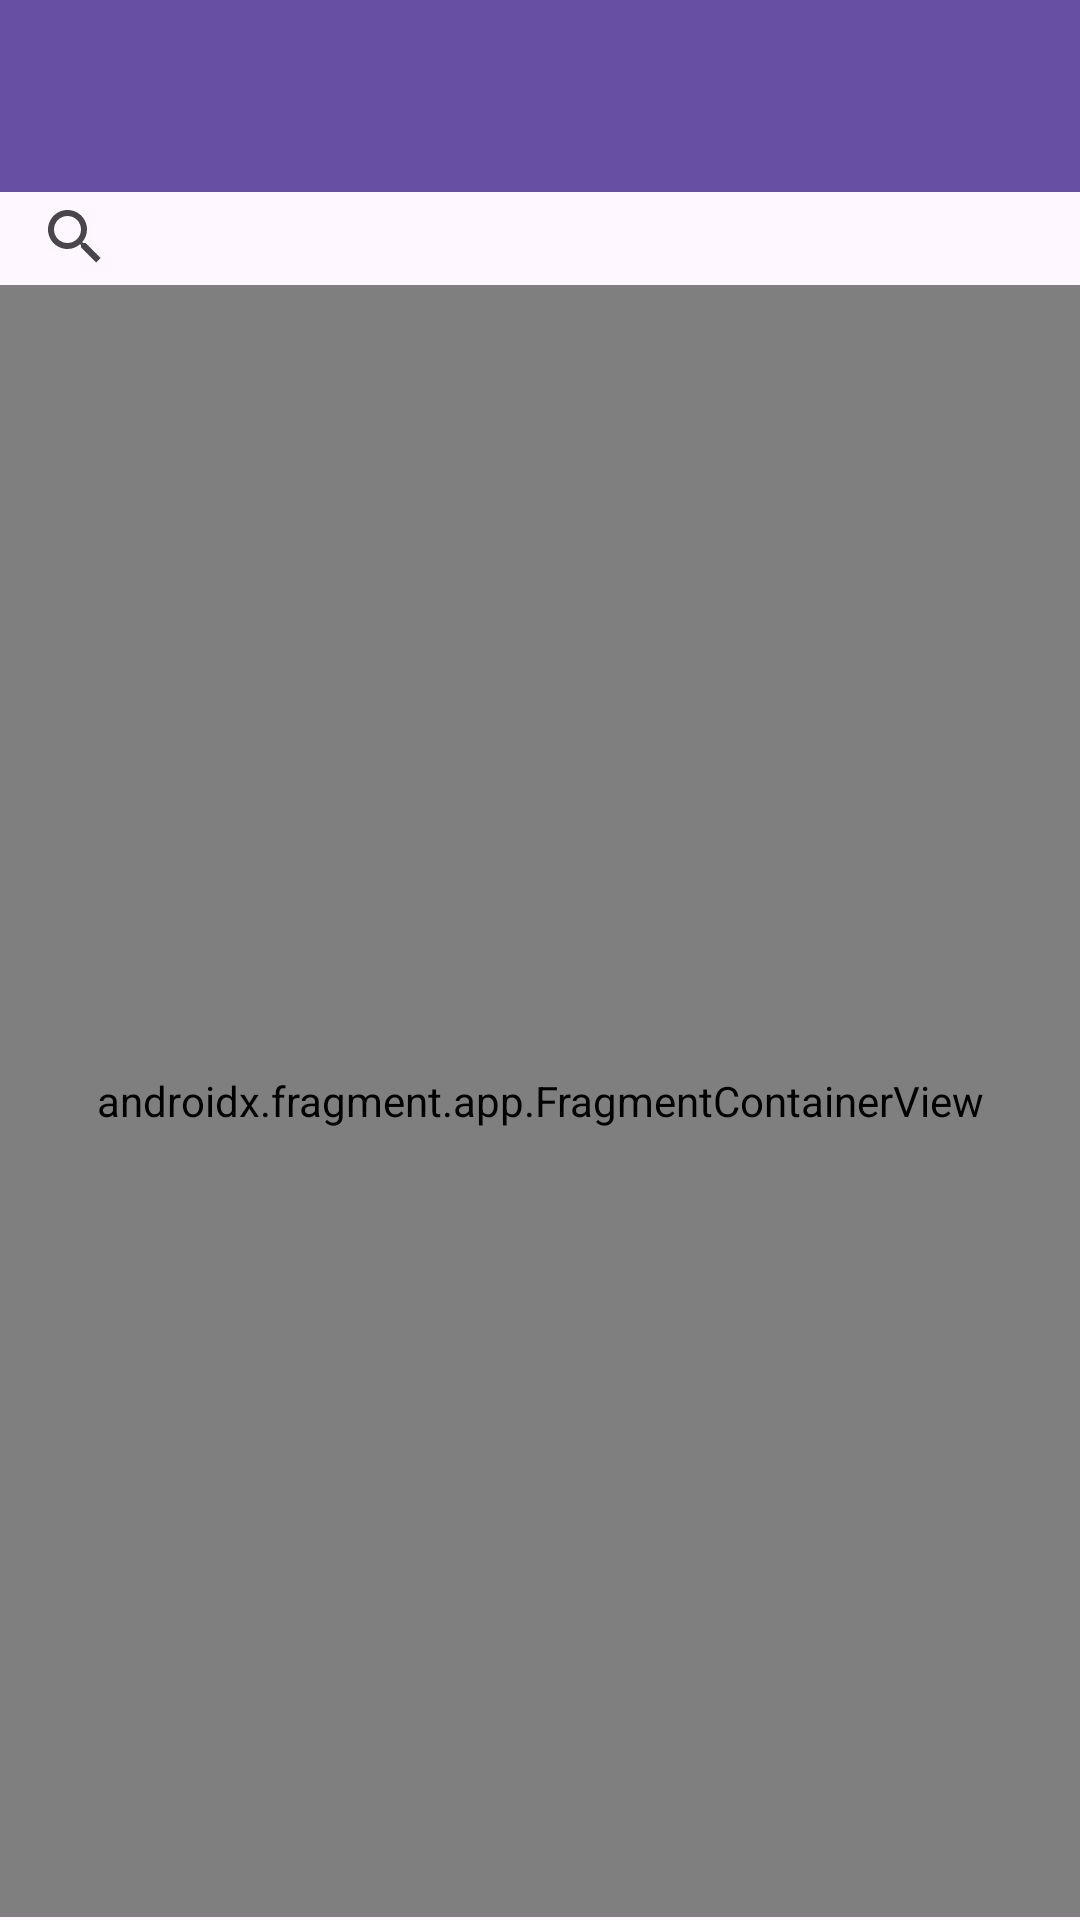

Here is an Android app screen rendered from its layout file. Give the layout XML and the strings, colors and styles it references.
<!-- AndroidManifest.xml: application theme Theme.LibretaDeContactos -->
<!-- res/layout/activity_main.xml -->
<?xml version="1.0" encoding="utf-8"?>
<androidx.constraintlayout.widget.ConstraintLayout xmlns:android="http://schemas.android.com/apk/res/android"
    xmlns:app="http://schemas.android.com/apk/res-auto"
    xmlns:tools="http://schemas.android.com/tools"
    android:id="@+id/main"
    android:layout_width="match_parent"
    android:layout_height="match_parent"
    tools:context=".ui.MainActivity">

    <androidx.appcompat.widget.Toolbar
        android:id="@+id/toolbar"
        android:layout_width="0dp"
        android:layout_height="wrap_content"
        android:background="?attr/colorPrimary"
        android:minHeight="?attr/actionBarSize"
        android:theme="?attr/actionBarTheme"
        app:layout_constraintEnd_toEndOf="parent"
        app:layout_constraintStart_toStartOf="parent"
        app:layout_constraintTop_toTopOf="parent" />

    <SearchView
        android:id="@+id/searchView"
        android:layout_width="0dp"
        android:layout_height="30dp"
        android:layout_marginStart="1dp"
        android:layout_marginEnd="1dp"
        app:layout_constraintEnd_toEndOf="parent"
        app:layout_constraintStart_toStartOf="parent"
        app:layout_constraintTop_toBottomOf="@+id/toolbar" />

    <androidx.fragment.app.FragmentContainerView
        android:id="@+id/fragmentContainerView"
        android:name="androidx.navigation.fragment.NavHostFragment"
        android:layout_width="407dp"
        android:layout_height="0dp"
        android:layout_marginStart="1dp"
        android:layout_marginTop="1dp"
        android:layout_marginEnd="1dp"
        android:layout_marginBottom="1dp"
        app:defaultNavHost="true"
        app:layout_constraintBottom_toBottomOf="parent"
        app:layout_constraintEnd_toEndOf="parent"
        app:layout_constraintStart_toStartOf="parent"
        app:layout_constraintTop_toBottomOf="@+id/searchView"
        app:navGraph="@navigation/mi_navegacion" />
</androidx.constraintlayout.widget.ConstraintLayout>
<!-- resources referenced by this layout -->
<resources>
  <style name="Theme.LibretaDeContactos" parent="Base.Theme.LibretaDeContactos" />
  <style name="Base.Theme.LibretaDeContactos" parent="Theme.Material3.DayNight.NoActionBar">
          
          
      </style>
</resources>
